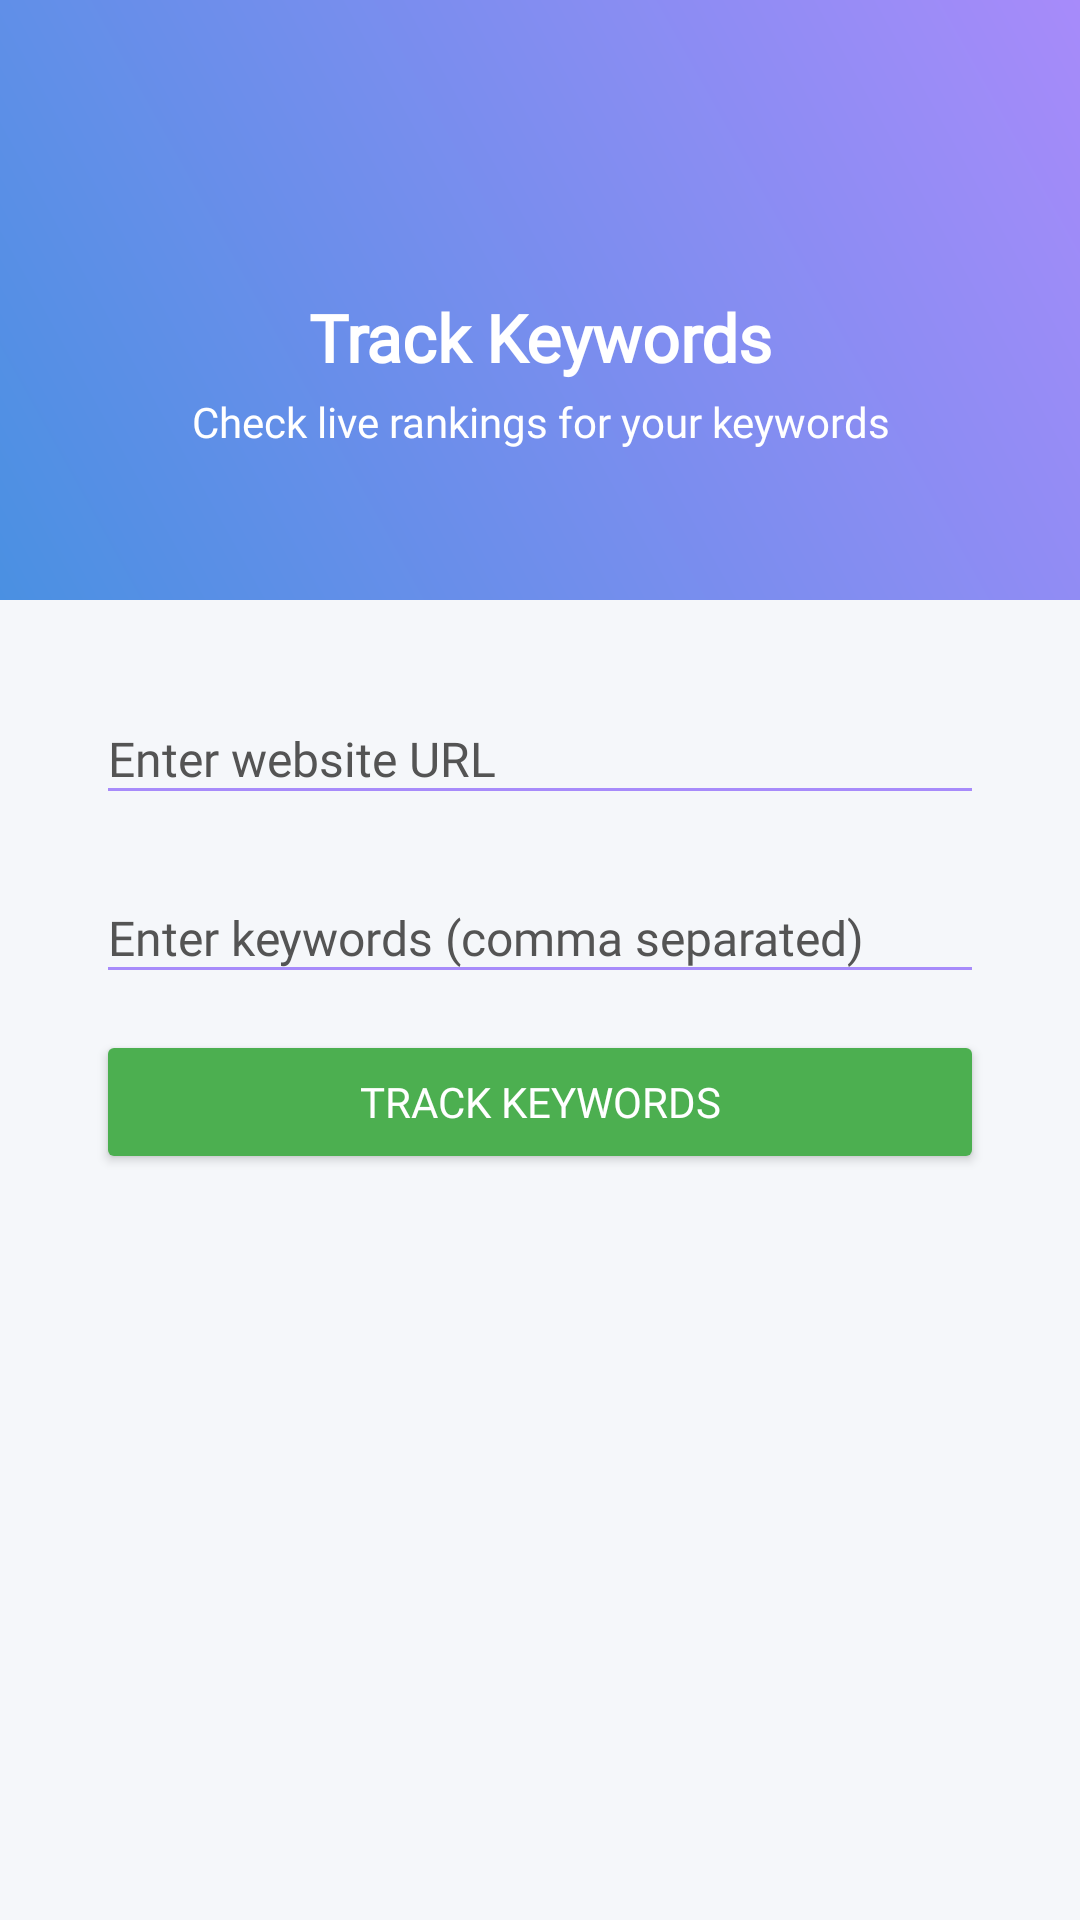

Write the Android layout XML for this screen, with the resource values it uses.
<!-- AndroidManifest.xml: application theme Theme.SEOmate -->
<!-- res/layout/fragment_keyword.xml -->
<?xml version="1.0" encoding="utf-8"?>
<ScrollView xmlns:android="http://schemas.android.com/apk/res/android"
    android:layout_width="match_parent"
    android:layout_height="match_parent"
    xmlns:app="http://schemas.android.com/apk/res-auto"
    android:background="#F5F7FA"
    android:fillViewport="true">

    <LinearLayout
        android:layout_width="match_parent"
        android:layout_height="wrap_content"
        android:orientation="vertical">

        
        <LinearLayout
            android:layout_width="match_parent"
            android:layout_height="200dp"
            android:orientation="vertical"
            android:gravity="center"
            android:background="@drawable/gradient_header">

            <ImageView
                android:layout_width="64dp"
                android:layout_height="64dp"
                android:src="@drawable/ic_keyword"
                app:tint="@android:color/white" />

            <TextView
                android:layout_width="match_parent"
                android:layout_height="wrap_content"
                android:layout_marginBottom="4dp"
                android:fontFamily="@font/poppins"
                android:gravity="center"
                android:text="Track Keywords"
                android:textColor="@color/white"
                android:textSize="22sp"
                android:textStyle="bold" />

            <TextView
                android:layout_width="match_parent"
                android:layout_height="wrap_content"
                android:layout_marginBottom="16dp"
                android:fontFamily="@font/poppins"
                android:gravity="center"
                android:text="Check live rankings for your keywords"
                android:textColor="@color/white"
                android:textSize="14sp" />
        </LinearLayout>

        
        <LinearLayout
            android:layout_width="match_parent"
            android:layout_height="wrap_content"
            android:orientation="vertical"
            android:padding="16dp"
            android:layout_margin="16dp"
            android:background="@drawable/rounded_card"
            android:elevation="4dp">

            
            <EditText
                android:id="@+id/inputUrl"
                android:layout_width="match_parent"
                android:layout_height="wrap_content"
                android:backgroundTint="#A78BFA"
                android:fontFamily="@font/poppins"
                android:hint="Enter website URL"
                android:textColor="@color/black"
                android:textColorHint="#545454"
                android:inputType="textUri"
                android:paddingBottom="8dp"
                android:layout_marginBottom="8dp"
                android:textSize="16sp"
                android:singleLine="true"
                android:drawablePadding="8dp" />

            
            <EditText
                android:id="@+id/inputKeywords"
                android:layout_width="match_parent"
                android:layout_height="wrap_content"
                android:backgroundTint="#A78BFA"
                android:fontFamily="@font/poppins"
                android:hint="Enter keywords (comma separated)"
                android:inputType="textCapWords"
                android:textColor="@color/black"
                android:textColorHint="#545454"
                android:paddingBottom="8dp"
                android:layout_marginTop="12dp"
                android:textSize="16sp"
                android:singleLine="true"
                android:drawablePadding="8dp" />


            <Button
                android:id="@+id/btnTrackKeywords"
                android:layout_width="match_parent"
                android:layout_height="wrap_content"
                android:layout_marginTop="12dp"
                android:backgroundTint="#4CAF50"
                android:fontFamily="@font/poppins"
                android:text="Track Keywords"
                android:textColor="@color/white" />
        </LinearLayout>

        
        <ProgressBar
            android:id="@+id/progressBar"
            android:layout_width="wrap_content"
            android:layout_height="wrap_content"
            android:layout_marginTop="16dp"
            android:layout_gravity="center"
            android:visibility="gone" />

        
        <LinearLayout
            android:id="@+id/resultContainer"
            android:layout_width="match_parent"
            android:layout_height="wrap_content"
            android:orientation="vertical"
            android:visibility="gone"
            android:layout_marginTop="20dp">

            
            <TextView
                android:id="@+id/tvResultsTitle"
                android:layout_width="match_parent"
                android:layout_height="wrap_content"
                android:text="Keyword Rankings"
                android:textSize="18sp"
                android:textStyle="bold"
                android:fontFamily="@font/poppins"
                android:textColor="?attr/colorOnBackground"
                android:gravity="center" />

            
            <LinearLayout
                android:id="@+id/keywordsList"
                android:layout_width="match_parent"
                android:layout_height="wrap_content"
                android:orientation="vertical"
                android:layout_marginTop="12dp" />

        </LinearLayout>

    </LinearLayout>
</ScrollView>
<!-- resources referenced by this layout -->
<resources>
  <color name="black">#FF000000</color>
  <color name="white">#FFFFFFFF</color>
  <!-- drawable gradient_header (drawable) -->
  <shape xmlns:android="http://schemas.android.com/apk/res/android"
      android:shape="rectangle">
      <gradient
          android:startColor="#4A90E2"
          android:endColor="#A78BFA"
          android:angle="45" />
  </shape>
  <style name="Theme.SEOmate" parent="Base.Theme.SEOmate" />
  <style name="Base.Theme.SEOmate" parent="Theme.Material3.DayNight.NoActionBar">
          
          <item name="fontFamily">@font/poppins</item>
  
          
          <item name="colorOnPrimary">#FFFFFF</item>
          <item name="colorSecondary">#B388FF</item>
          <item name="colorSurface">#F5F5F5</item>
          <item name="backgroundColor">#FFFFFF</item>
          <item name="colorOnBackground">#1E1E1E</item>
          <item name="android:statusBarColor">@android:color/transparent</item>
  
          
          <item name="android:windowBackground">@android:color/transparent</item>
  
          
          <item name="android:windowTranslucentNavigation">true</item>
          <item name="android:windowTranslucentStatus">true</item>
          <item name="android:windowDrawsSystemBarBackgrounds">true</item>
      </style>
</resources>
